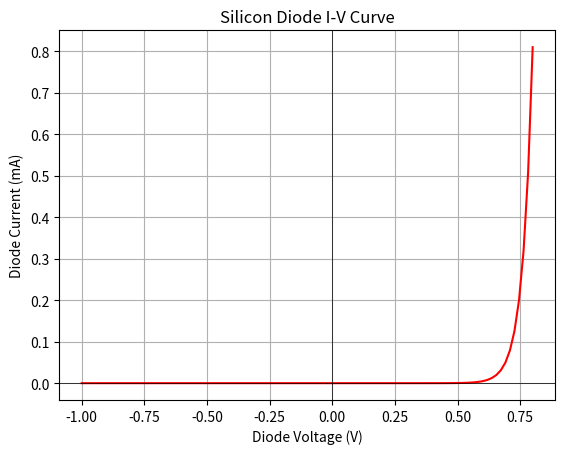

Source code (Python):
import numpy as np
import matplotlib.pyplot as plt

# --- Constants ---
Is = 1e-12    # Saturation Current (very small)
Vt = 0.026    # Thermal Voltage (approx 26mV at room temp)
n = 1.5       # Ideality factor (1 for ideal, 2 for real)

# --- Voltage Sweep ---
# Sweep voltage from -1V to +0.8V
Vd = np.linspace(-1, 0.8, 100)

# --- The Physics Formula (Shockley Equation) ---
# I = Is * (e^(V/nVt) - 1)
Id = Is * (np.exp(Vd / (n * Vt)) - 1)

# --- Plotting ---
plt.figure("Diode Characteristic")
plt.plot(Vd, Id * 1000, color='red') # Convert Amps to mA
plt.axhline(0, color='black', linewidth=0.5) # X-axis line
plt.axvline(0, color='black', linewidth=0.5) # Y-axis line
plt.title("Silicon Diode I-V Curve")
plt.xlabel("Diode Voltage (V)")
plt.ylabel("Diode Current (mA)")
plt.grid(True)
plt.show()